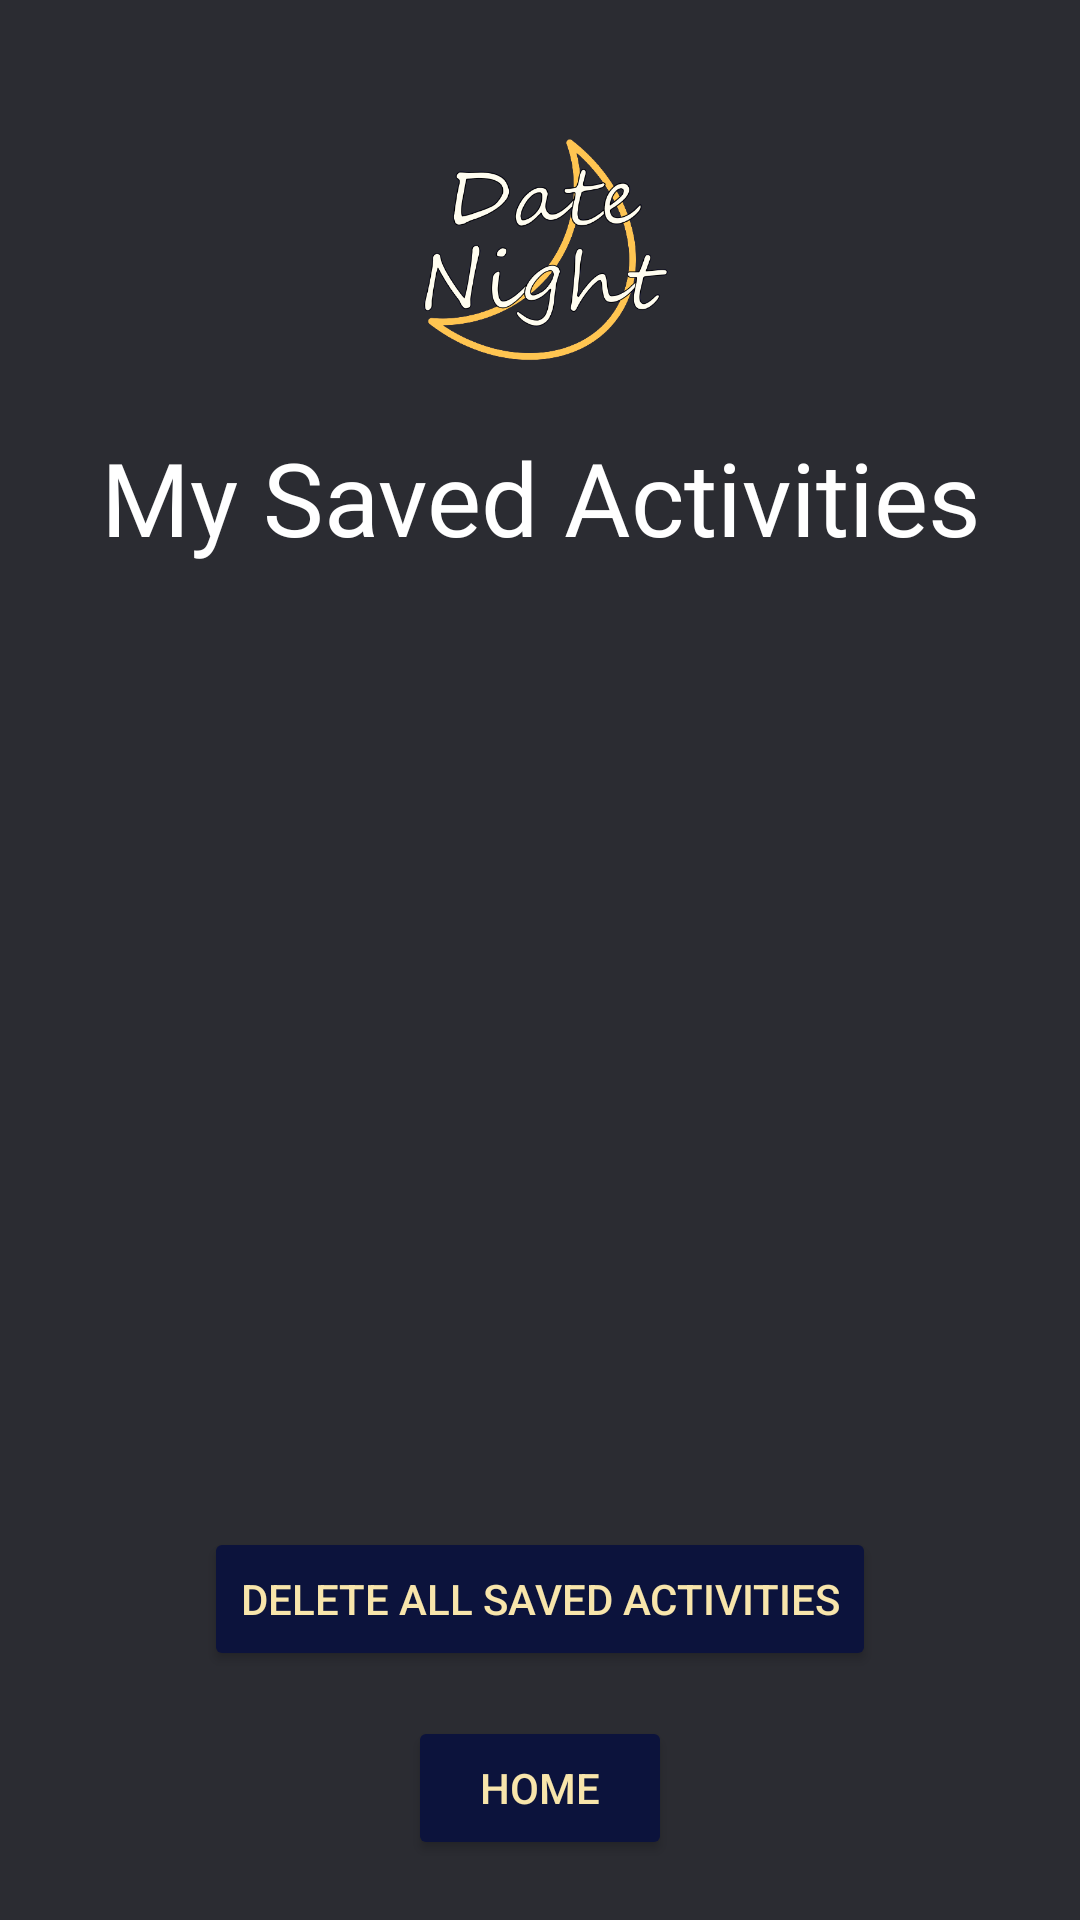

Produce the Android XML layout that renders to this screen, including the resource entries it uses.
<!-- AndroidManifest.xml: application theme Theme.DateNightApp -->
<!-- res/layout/activity_saved_activities_page.xml -->
<?xml version="1.0" encoding="utf-8"?>
<RelativeLayout xmlns:android="http://schemas.android.com/apk/res/android"
    xmlns:app="http://schemas.android.com/apk/res-auto"
    xmlns:tools="http://schemas.android.com/tools"
    android:layout_width="match_parent"
    android:layout_height="match_parent"
    android:background="#2B2C32"
    tools:context=".SavedActivitiesPage">

    <ImageView
        android:id="@+id/logo"
        android:layout_width="106dp"
        android:layout_height="108dp"
        android:layout_alignParentTop="true"
        android:layout_centerHorizontal="true"
        android:layout_marginTop="30dp"
        android:src="@drawable/logo" />

    <TextView
        android:id="@+id/titleText"
        android:layout_width="wrap_content"
        android:layout_height="wrap_content"
        android:layout_below="@id/logo"
        android:layout_centerHorizontal="true"
        android:layout_marginTop="5dp"
        android:fontFamily="@font/abril_fatface"
        android:text="My Saved Activities"
        android:paddingBottom="5dp"
        android:textAlignment="center"
        android:textColor="@color/white"
        android:textSize="34sp" />

    <Button
        android:id="@+id/homebtn"
        android:layout_width="wrap_content"
        android:layout_height="wrap_content"
        android:layout_alignParentBottom="true"
        android:layout_centerHorizontal="true"
        android:layout_marginTop="10dp"
        android:layout_marginBottom="20dp"
        android:backgroundTint="#0C133C"
        android:text="Home"
        android:textColor="@color/box"/>

    <Button
        android:id="@+id/clearbtn"
        android:layout_width="wrap_content"
        android:layout_height="wrap_content"
        android:layout_above="@id/homebtn"
        android:layout_centerHorizontal="true"
        android:layout_marginTop="10dp"
        android:layout_marginBottom="5dp"
        android:backgroundTint="#0C133C"
        android:text="Delete all saved activities"
        android:textColor="@color/box"/>

    <androidx.recyclerview.widget.RecyclerView
        android:id="@+id/activityRecyclerView"
        android:layout_width="match_parent"
        android:layout_height="wrap_content"
        android:layout_above="@id/clearbtn"
        android:layout_below="@+id/titleText"
        android:layout_marginLeft="10dp"
        android:layout_marginRight="10dp"
        tools:listitem="@layout/activity_layout" />
</RelativeLayout>
<!-- res/layout/activity_layout.xml (included above) -->
<?xml version="1.0" encoding="utf-8"?>
<RelativeLayout xmlns:android="http://schemas.android.com/apk/res/android"
    android:layout_width="match_parent"
    android:layout_height="wrap_content">

    <ImageView
        android:id="@id/image"
        android:layout_width="200dp"
        android:layout_height="200dp"
        android:layout_marginLeft="10dp"
        android:paddingTop="5dp"
        android:paddingBottom="5dp"
        android:background="@color/black"/>

    <TextView
        android:id="@+id/text_name"
        android:layout_width="wrap_content"
        android:layout_height="wrap_content"
        android:layout_alignLeft="@id/image"
        android:layout_marginLeft="219dp"
        android:layout_marginTop="40dp"
        android:fontFamily="@font/abril_fatface"
        android:text="Activity"
        android:textColor="@color/white"
        android:textSize="18sp" />

    <TextView
        android:id="@+id/price"
        android:layout_width="wrap_content"
        android:layout_height="wrap_content"
        android:layout_below="@id/text_name"
        android:layout_alignLeft="@id/image"
        android:layout_marginLeft="219dp"
        android:layout_marginTop="20dp"
        android:fontFamily="@font/abril_fatface"
        android:text="Activity"
        android:textColor="@color/white"
        android:textSize="14sp" />


</RelativeLayout>
<!-- resources referenced by this layout -->
<resources>
  <color name="black">#FF000000</color>
  <color name="box">#F8E5AB</color>
  <color name="white">#FFFFFFFF</color>
  <!-- drawable logo: png bitmap (drawable, 71733 bytes) -->
  <style name="Theme.DateNightApp" parent="Theme.MaterialComponents.DayNight.DarkActionBar">
          
          <item name="colorPrimary">#0C133C</item>
          <item name="colorPrimaryVariant">@color/purple_700</item>
          <item name="colorOnPrimary">@color/white</item>
          
          <item name="colorSecondary">@color/teal_200</item>
          <item name="colorSecondaryVariant">@color/teal_700</item>
          <item name="colorOnSecondary">@color/black</item>
          
          <item name="android:statusBarColor" tools:targetApi="l">?attr/colorPrimaryVariant</item>
          
      </style>
  <color name="purple_700">#FF3700B3</color>
  <color name="teal_200">#FF03DAC5</color>
  <color name="teal_700">#FF018786</color>
</resources>
